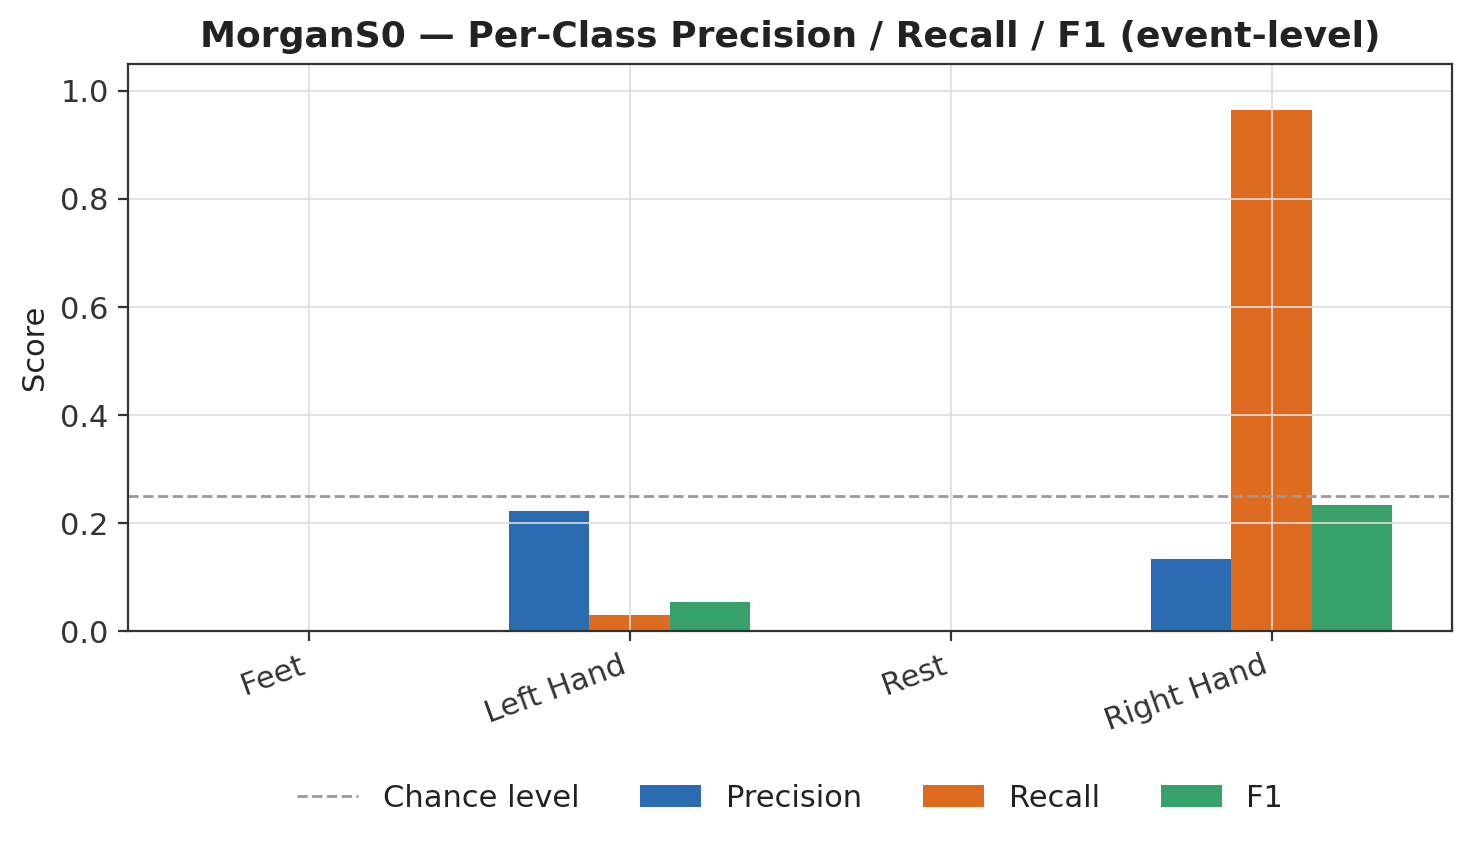

The table this chart was drawn from, first rows:
subject, class, precision, recall, f1, support
MorganS0, Feet, 0.0, 0.0, 0.0, 56
MorganS0, Left Hand, 0.2222, 0.03077, 0.05405, 65
MorganS0, Rest, 0.0, 0.0, 0.0, 64
MorganS0, Right Hand, 0.133, 0.9643, 0.2338, 28
